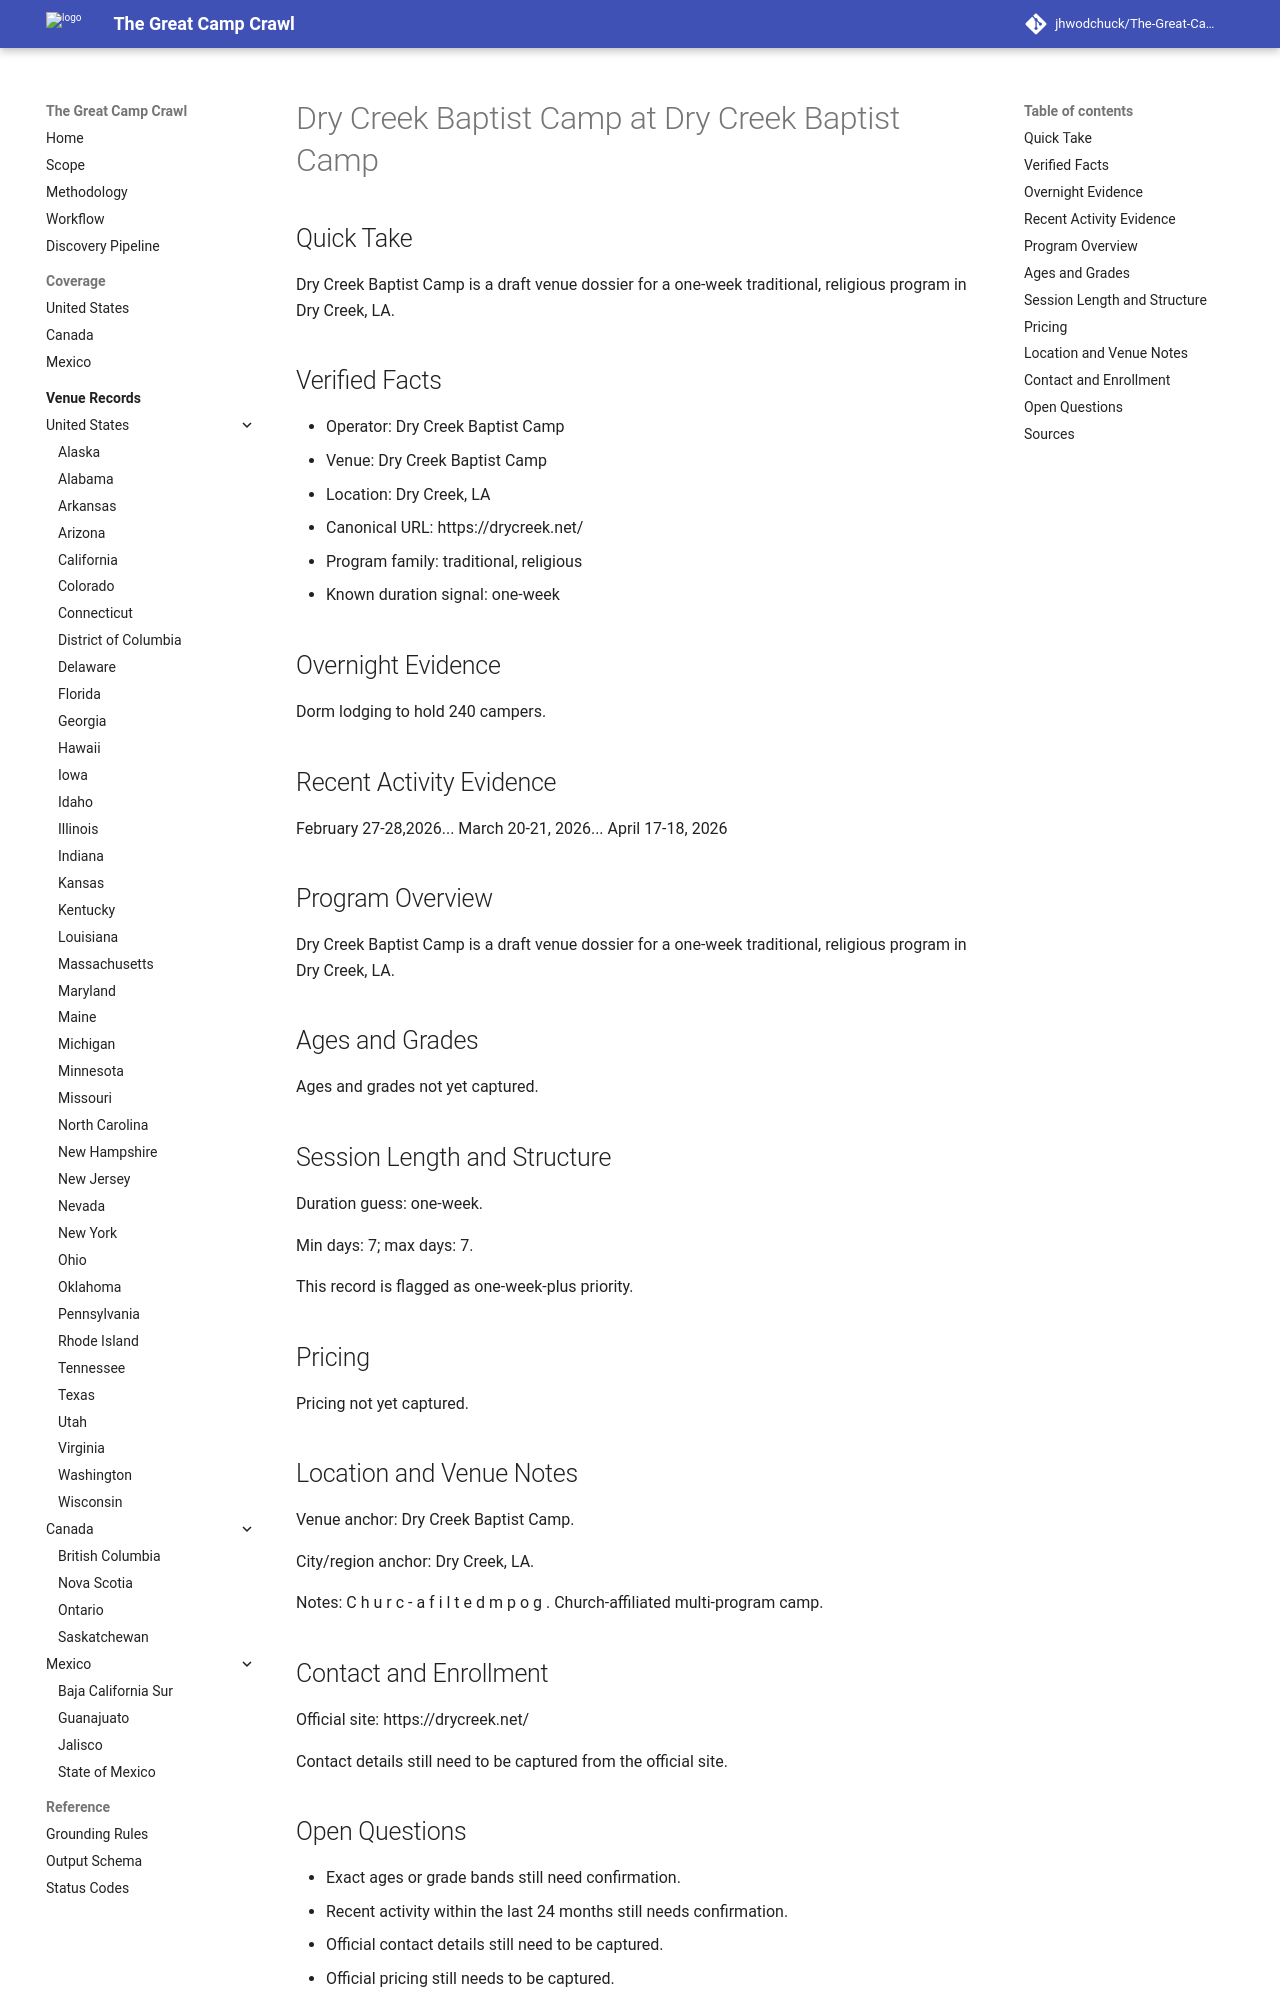

repository: jhwodchuck/The-Great-Camp-Crawl · page: camps/us/la/dry-creek-baptist-camp--us-la-dry-creek-dry-creek-baptist-camp--cand-us-la-dry-creek-dry-creek-baptist-camp-dry-creek-baptist-camp/index.html · generator: mkdocs

---
record_id: cand-us-la-dry-creek-dry-creek-baptist-camp-dry-creek-baptist-camp
camp_id: dry-creek-baptist-camp
venue_id: us-la-dry-creek-dry-creek-baptist-camp
name: Dry Creek Baptist Camp
display_name: Dry Creek Baptist Camp at Dry Creek Baptist Camp
country: US
country_name: United States
region: LA
region_name: Louisiana
city: Dry Creek
venue_name: Dry Creek Baptist Camp
program_family:
- traditional
- religious
camp_types:
- overnight
- youth
priority_flags:
  college_precollege: false
  one_week_plus: true
languages_found:
- en
source_language_primary: en
activity_status: unknown
activity_evidence_window_months: 24
duration:
  min_days: 7
  max_days: 7
pricing:
  currency: USD
  amount_min: null
  amount_max: null
  boarding_included: null
ages:
  min: null
  max: null
grades:
  min: null
  max: null
operator:
  name: Dry Creek Baptist Camp
  type: camp-operator
website:
  canonical_url: https://drycreek.net
  admissions_url: null
  session_dates_url: https://drycreek.net
  pricing_url: null
contact:
  email: null
  phone: null
location:
  address: null
  postal_code: null
  latitude: null
  longitude: null
verification:
  overnight_confirmed: true
  active_past_2_years_confirmed: false
  confidence: medium
  last_verified: '2026-04-13'
evidence:
  overnight_source_url: https://drycreek.net
  recent_activity_source_url: null
  duration_source_url: https://drycreek.net
  pricing_source_url: null
tags:
- us
- la
- dry-creek
- traditional
- religious
- overnight
- youth
draft_status: draft
---

# Dry Creek Baptist Camp at Dry Creek Baptist Camp

## Quick Take
Dry Creek Baptist Camp is a draft venue dossier for a one-week traditional, religious program in Dry Creek, LA.

## Verified Facts
- Operator: Dry Creek Baptist Camp
- Venue: Dry Creek Baptist Camp
- Location: Dry Creek, LA
- Canonical URL: https://drycreek.net/
- Program family: traditional, religious
- Known duration signal: one-week

## Overnight Evidence
Dorm lodging to hold 240 campers.

## Recent Activity Evidence
February 27-28,2026... March 20-21, 2026... April 17-18, 2026

## Program Overview
Dry Creek Baptist Camp is a draft venue dossier for a one-week traditional, religious program in Dry Creek, LA.

## Ages and Grades
Ages and grades not yet captured.

## Session Length and Structure
Duration guess: one-week.

Min days: 7; max days: 7.

This record is flagged as one-week-plus priority.

## Pricing
Pricing not yet captured.

## Location and Venue Notes
Venue anchor: Dry Creek Baptist Camp.

City/region anchor: Dry Creek, LA.

Notes: C h u r c - a f i l t e d m p o g . Church-affiliated multi-program camp.

## Contact and Enrollment
Official site: https://drycreek.net/

Contact details still need to be captured from the official site.
